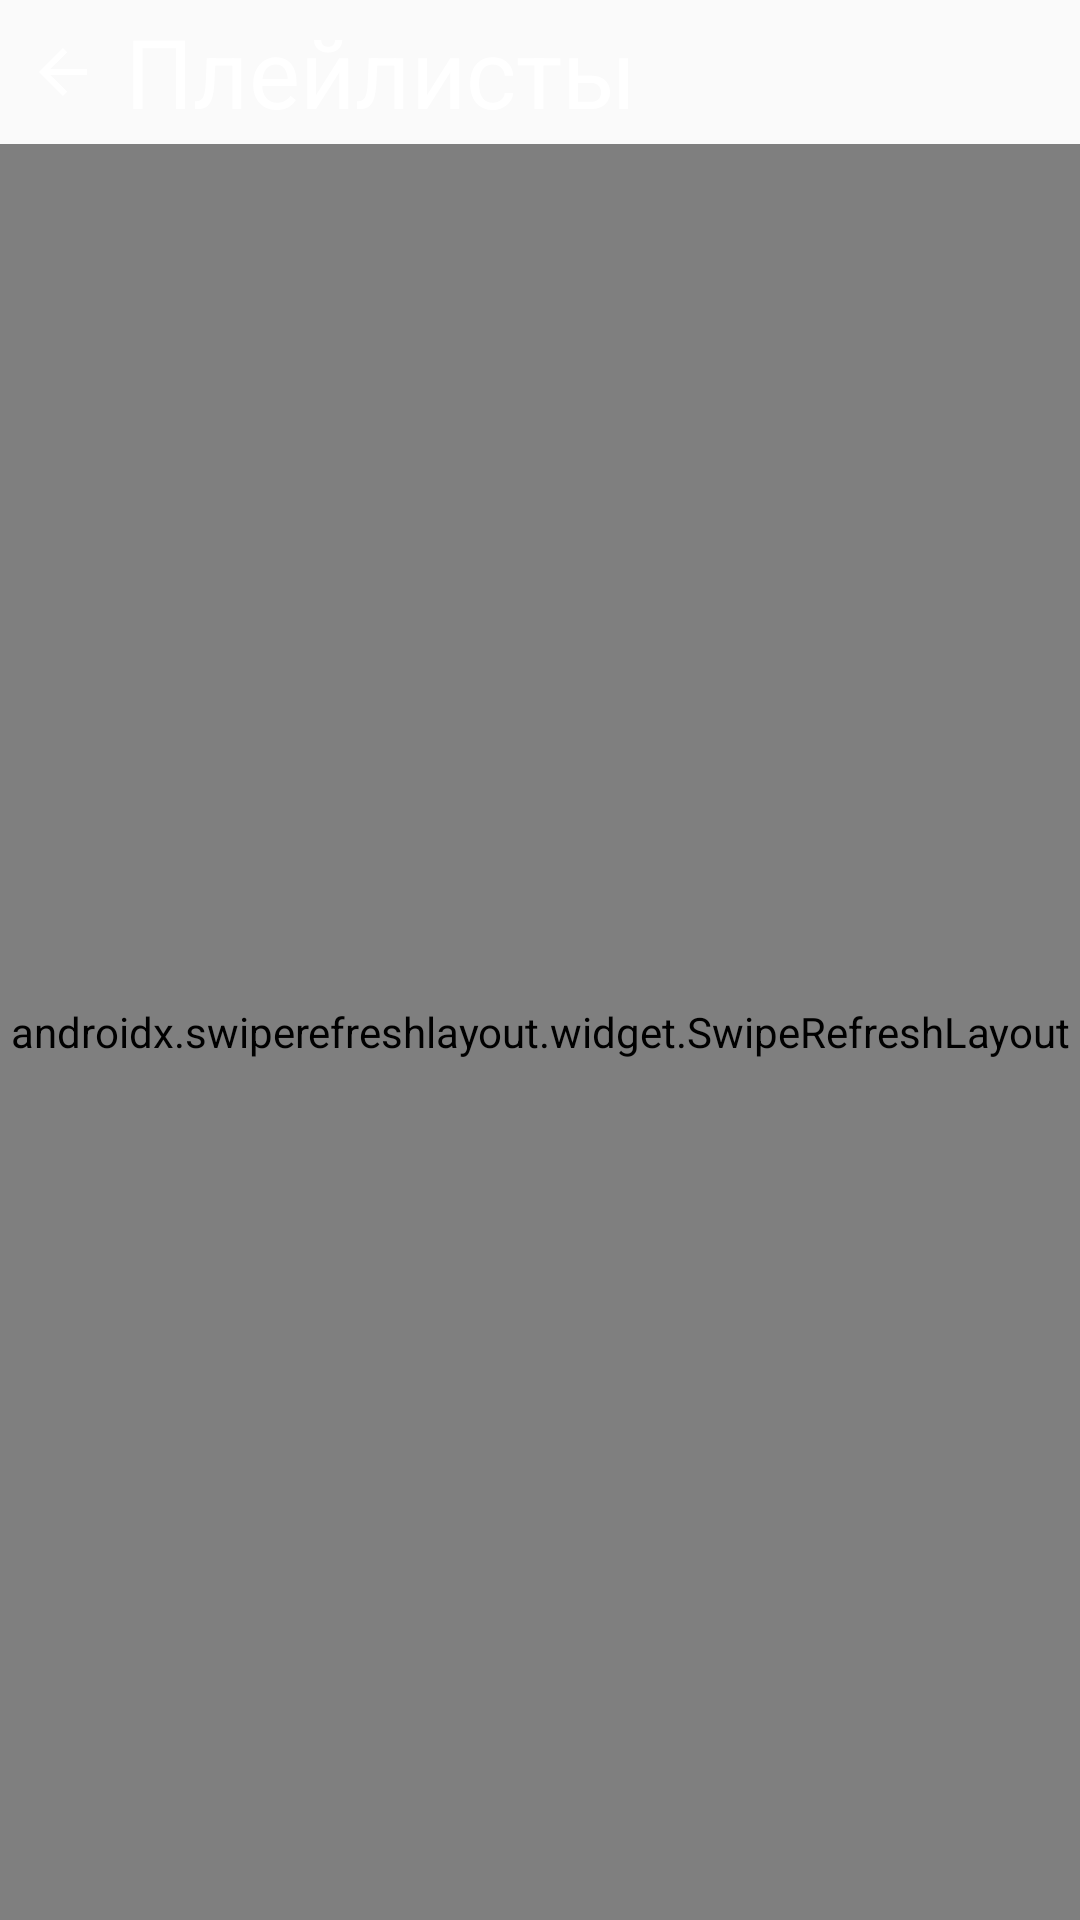

This screen was rendered from an Android layout file. Write that file and the resources it references.
<!-- AndroidManifest.xml: application theme AppTheme -->
<!-- res/layout/frag_grid_playlist.xml -->
<?xml version="1.0" encoding="utf-8"?>
<LinearLayout xmlns:android="http://schemas.android.com/apk/res/android"
    xmlns:app="http://schemas.android.com/apk/res-auto"
    xmlns:tools="http://schemas.android.com/tools"
    android:orientation="vertical"
    tools:context=".fragments.GridPlaylistFrag"
    android:layout_width="match_parent"
    android:layout_height="match_parent">

    <LinearLayout
        android:layout_width="match_parent"
        android:layout_height="wrap_content"
        android:layout_gravity="center"
        android:gravity="center"
        android:orientation="horizontal">

        <ImageButton
            android:id="@+id/fr_list_pllist_back"
            style="@style/ImgBtnNoBkg"
            android:layout_width="wrap_content"
            android:layout_height="wrap_content"
            android:layout_weight="0.3"
            app:srcCompat="@drawable/abc_vector_test" />

        <TextView
            android:id="@+id/fr_list_pllist_title"
            android:textColor="@color/white"
            android:textSize="32sp"
            android:layout_width="wrap_content"
            android:layout_height="wrap_content"
            android:text="Плейлисты"/>










        <Button
            android:id="@+id/fr_ls_plls_btn_ya"
            style="@style/BtnNoBkg"
            android:layout_width="wrap_content"
            android:layout_height="wrap_content"
            android:layout_weight="1"
            android:text="YaMusic"
            android:visibility="invisible" />









    </LinearLayout>

    <androidx.swiperefreshlayout.widget.SwipeRefreshLayout
        android:id="@+id/fr_ls_plls_swip"
        android:layout_width="match_parent"
        android:layout_height="match_parent"
        app:layout_constraintBottom_toBottomOf="parent">

        <androidx.recyclerview.widget.RecyclerView
            tools:listitem="@layout/it_playlist_grid"
            android:id="@+id/fr_ls_plls_recycl"
            android:layout_width="match_parent"
            android:layout_height="match_parent"
            app:layoutManager="GridLayoutManager"
            app:spanCount="3"/>

    </androidx.swiperefreshlayout.widget.SwipeRefreshLayout>

</LinearLayout>
<!-- res/layout/it_playlist_grid.xml (included above) -->
<?xml version="1.0" encoding="utf-8"?>
<androidx.constraintlayout.widget.ConstraintLayout xmlns:android="http://schemas.android.com/apk/res/android"
    xmlns:app="http://schemas.android.com/apk/res-auto"
    xmlns:tools="http://schemas.android.com/tools"
    android:layout_width="150dp"
    android:layout_height="150dp">

    <ImageView
        android:id="@+id/it_pl_grid_img"
        android:layout_width="match_parent"
        android:layout_height="match_parent"
        android:scaleType="centerCrop"
        app:layout_constraintBottom_toBottomOf="parent"
        app:layout_constraintEnd_toEndOf="parent"
        app:layout_constraintStart_toStartOf="parent"
        app:layout_constraintTop_toTopOf="parent"
        app:srcCompat="@drawable/back1_1000" />

    <TextView
        android:id="@+id/it_pl_grid_title"
        android:layout_width="wrap_content"
        android:layout_height="wrap_content"
        android:layout_marginTop="16dp"
        android:background="@color/colorPrimaryAlpha2"
        android:paddingHorizontal="8dp"
        android:text="TextView"
        android:textColor="@color/white"
        android:textAppearance="@style/TextAppearance.AppCompat.Large"
        android:textSize="20sp"
        android:textStyle="bold"
        app:layout_constraintStart_toStartOf="parent"
        app:layout_constraintTop_toTopOf="@+id/it_pl_grid_img" />

    <TextView
        android:background="@color/colorAccentAlpha"
        android:id="@+id/it_pl_grid_body"
        android:layout_width="wrap_content"
        android:layout_height="wrap_content"
        android:paddingStart="8dp"
        android:layout_marginTop="8dp"
        android:textColor="@color/white"
        android:text="TextView"
        app:layout_constraintStart_toStartOf="parent"
        app:layout_constraintTop_toBottomOf="@+id/it_pl_grid_title" />
</androidx.constraintlayout.widget.ConstraintLayout>
<!-- resources referenced by this layout -->
<resources>
  <style name="BtnNoBkg" parent="Widget.AppCompat.Button">
          <item name="android:background">?android:attr/selectableItemBackground</item>
      </style>
  <style name="ImgBtnNoBkg" parent="Widget.AppCompat.ImageButton">
          <item name="android:background">?android:attr/selectableItemBackground</item>
      </style>
  <style name="AppTheme" parent="Theme.AppCompat.Light.NoActionBar">
          <item name="colorPrimary">@color/colorPrimary</item>
          <item name="colorPrimaryDark">@color/colorPrimaryDark</item>
          <item name="colorAccent">@color/colorAccent</item>
          <item name="android:navigationBarColor">@color/colorPrimaryDark</item>
          <item name="android:statusBarColor">@color/colorPrimaryDark</item>
      </style>
  <color name="colorPrimary">#9AE3A0</color>
  <color name="colorPrimaryDark">#7fb983</color>
  <color name="colorAccent">#e39add</color>
  <!-- not gathered from this repository: default colours our renderer supplied (Android Studio template values) -->
  <color name="white">#FFFFFFFF</color>
</resources>
